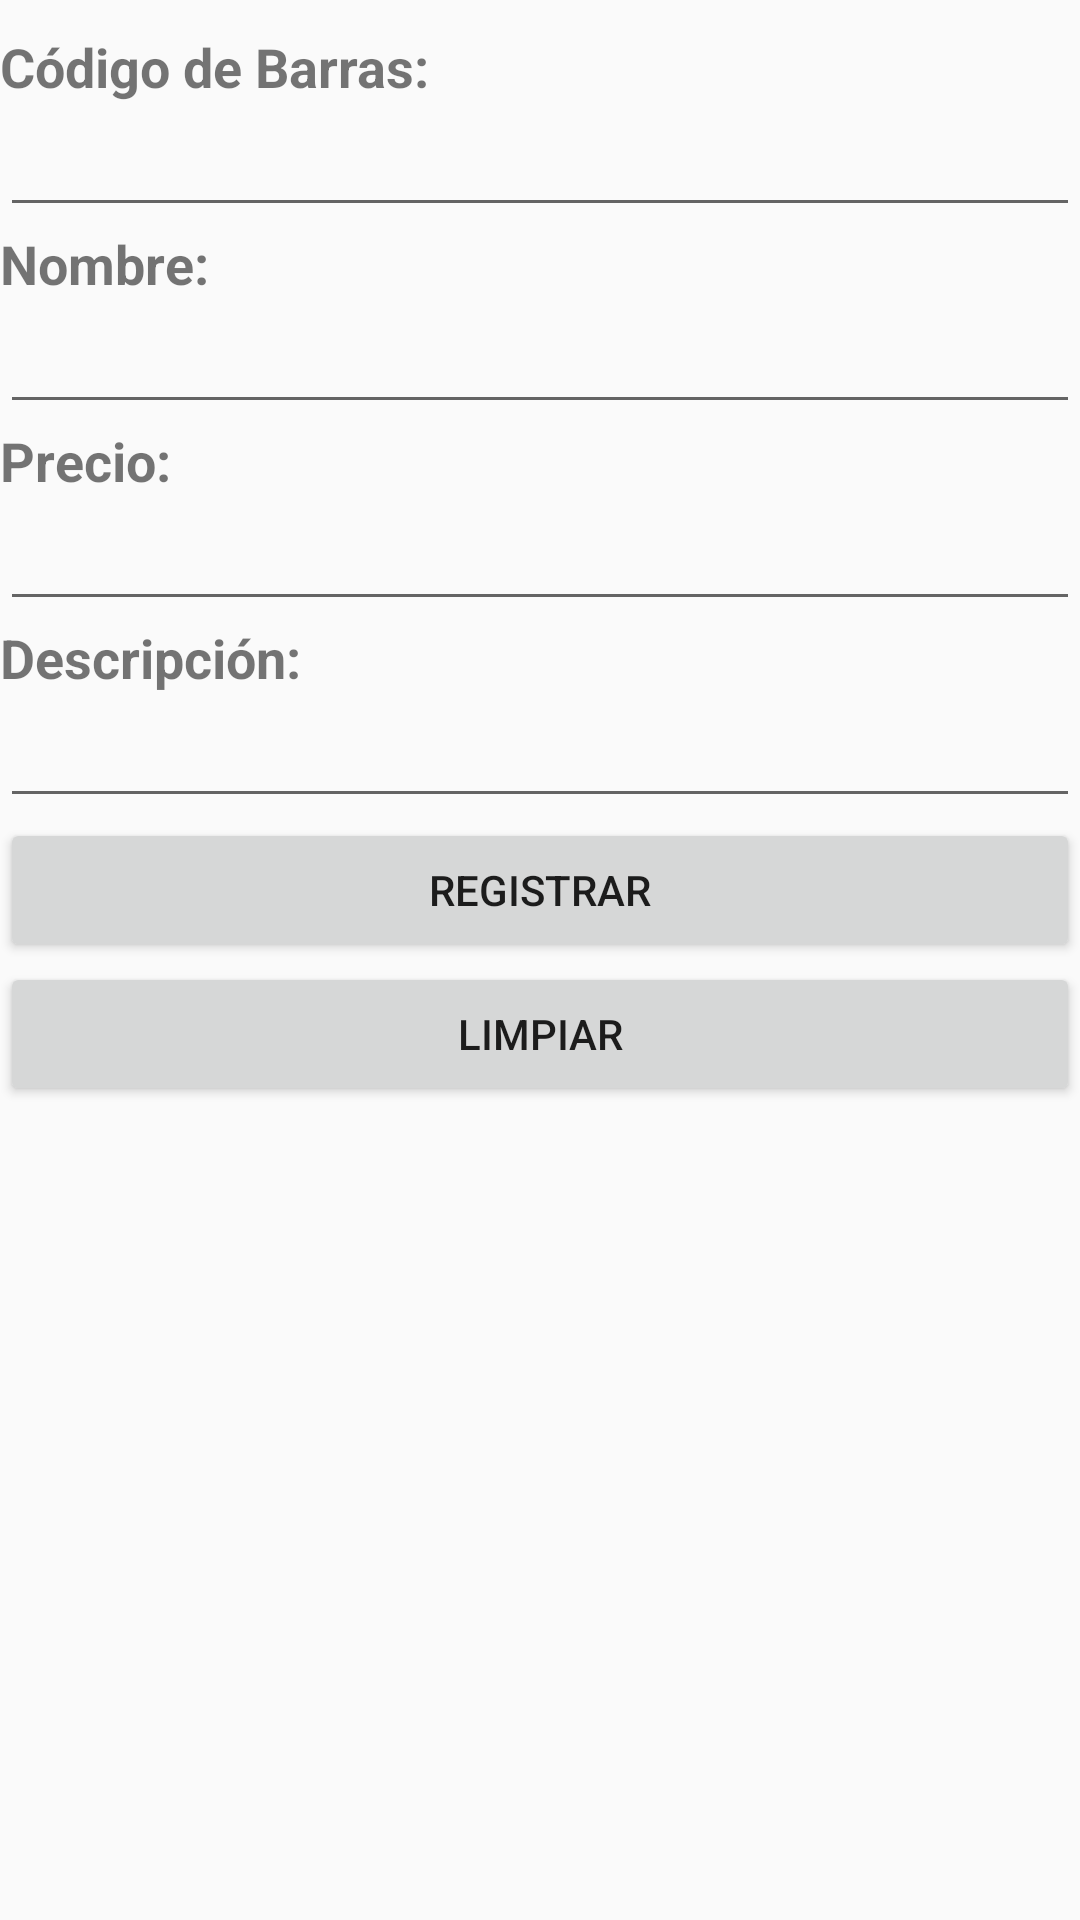

This screen was rendered from an Android layout file. Write that file and the resources it references.
<!-- AndroidManifest.xml: application theme MyMaterialTheme -->
<!-- res/layout/fragment_registrar.xml -->
<LinearLayout xmlns:android="http://schemas.android.com/apk/res/android"
    xmlns:tools="http://schemas.android.com/tools"
    android:layout_width="match_parent"
    android:layout_height="match_parent"
    android:orientation="vertical"
    tools:context="com.hiram.curiousapps.catalogoproductos.RegistrarFragment">

    
    <TextView
        android:layout_width="match_parent"
        android:layout_height="wrap_content"
        android:text="Código de Barras:"
        android:textStyle="normal|bold"
        android:textAlignment="viewStart"
        android:textSize="18sp"
        android:id="@+id/textView4"
        android:layout_marginTop="10dp" />

    <EditText
        android:layout_width="match_parent"
        android:layout_height="wrap_content"
        android:inputType="number"
        android:ems="10"
        android:id="@+id/etCodigo" />

    <TextView
        android:layout_width="match_parent"
        android:layout_height="wrap_content"
        android:text="Nombre:"
        android:textStyle="normal|bold"
        android:textAlignment="viewStart"
        android:textSize="18sp" />

    <EditText
        android:layout_width="match_parent"
        android:layout_height="wrap_content"
        android:inputType="textPersonName"
        android:ems="10"
        android:id="@+id/etNombre" />

    <TextView
        android:layout_width="match_parent"
        android:layout_height="wrap_content"
        android:text="Precio:"
        android:textStyle="normal|bold"
        android:textAlignment="viewStart"
        android:textSize="18sp"
        android:id="@+id/textView5" />

    <EditText
        android:layout_width="match_parent"
        android:layout_height="wrap_content"
        android:inputType="numberDecimal"
        android:ems="10"
        android:id="@+id/etPrecio" />

    <TextView
        android:layout_width="match_parent"
        android:layout_height="wrap_content"
        android:text="Descripción:"
        android:textStyle="normal|bold"
        android:textAlignment="viewStart"
        android:textSize="18sp"
        android:id="@+id/textView6" />

    <EditText
        android:layout_width="match_parent"
        android:layout_height="wrap_content"
        android:inputType="textPersonName"
        android:ems="10"
        android:id="@+id/etDescripcion" />

    <Button
        android:text="REGISTRAR"
        android:layout_width="match_parent"
        android:layout_height="wrap_content"
        android:id="@+id/btnRegistrar" />

    <Button
        android:text="Limpiar"
        android:layout_width="match_parent"
        android:layout_height="wrap_content"
        android:id="@+id/btnLimpiar" />

</LinearLayout>
<!-- resources referenced by this layout -->
<resources>
  <style name="MyMaterialTheme" parent="MyMaterialTheme.Base" />
  <style name="MyMaterialTheme.Base" parent="Theme.AppCompat.Light.NoActionBar">
          <item name="windowNoTitle">true</item>
          <item name="windowActionBar">false</item>
          <item name="colorPrimary">@color/colorPrimary</item>
          <item name="colorPrimaryDark">@color/colorPrimaryDark</item>
          <item name="colorAccent">@color/colorAccent</item>
      </style>
  <!-- not gathered from this repository: default colours our renderer supplied (Android Studio template values) -->
  <color name="colorPrimary">#FF6200EE</color>
  <color name="colorPrimaryDark">#FF3700B3</color>
  <color name="colorAccent">#FF03DAC5</color>
</resources>
